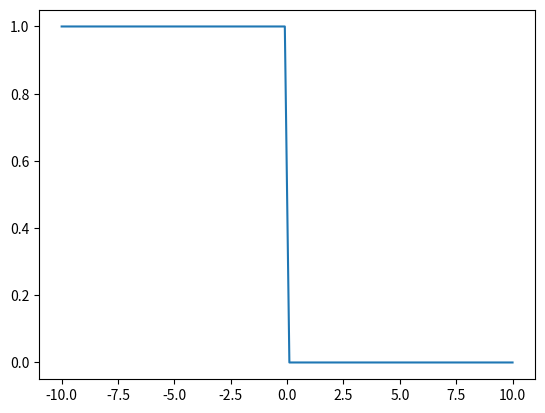

Write Python code to recreate this figure.
import numpy as np
import matplotlib.pyplot as plt 

def fun (n, x): 
    if x > 1:
        return 0.0
    elif 0 <= x <= 1:
        return 1 - x
    return 1 

vfun = np.vectorize(fun)

x = np.linspace(-10, 10, 100)    
y = vfun(3, x)

plt.plot(x, y, '-')
plt.show()